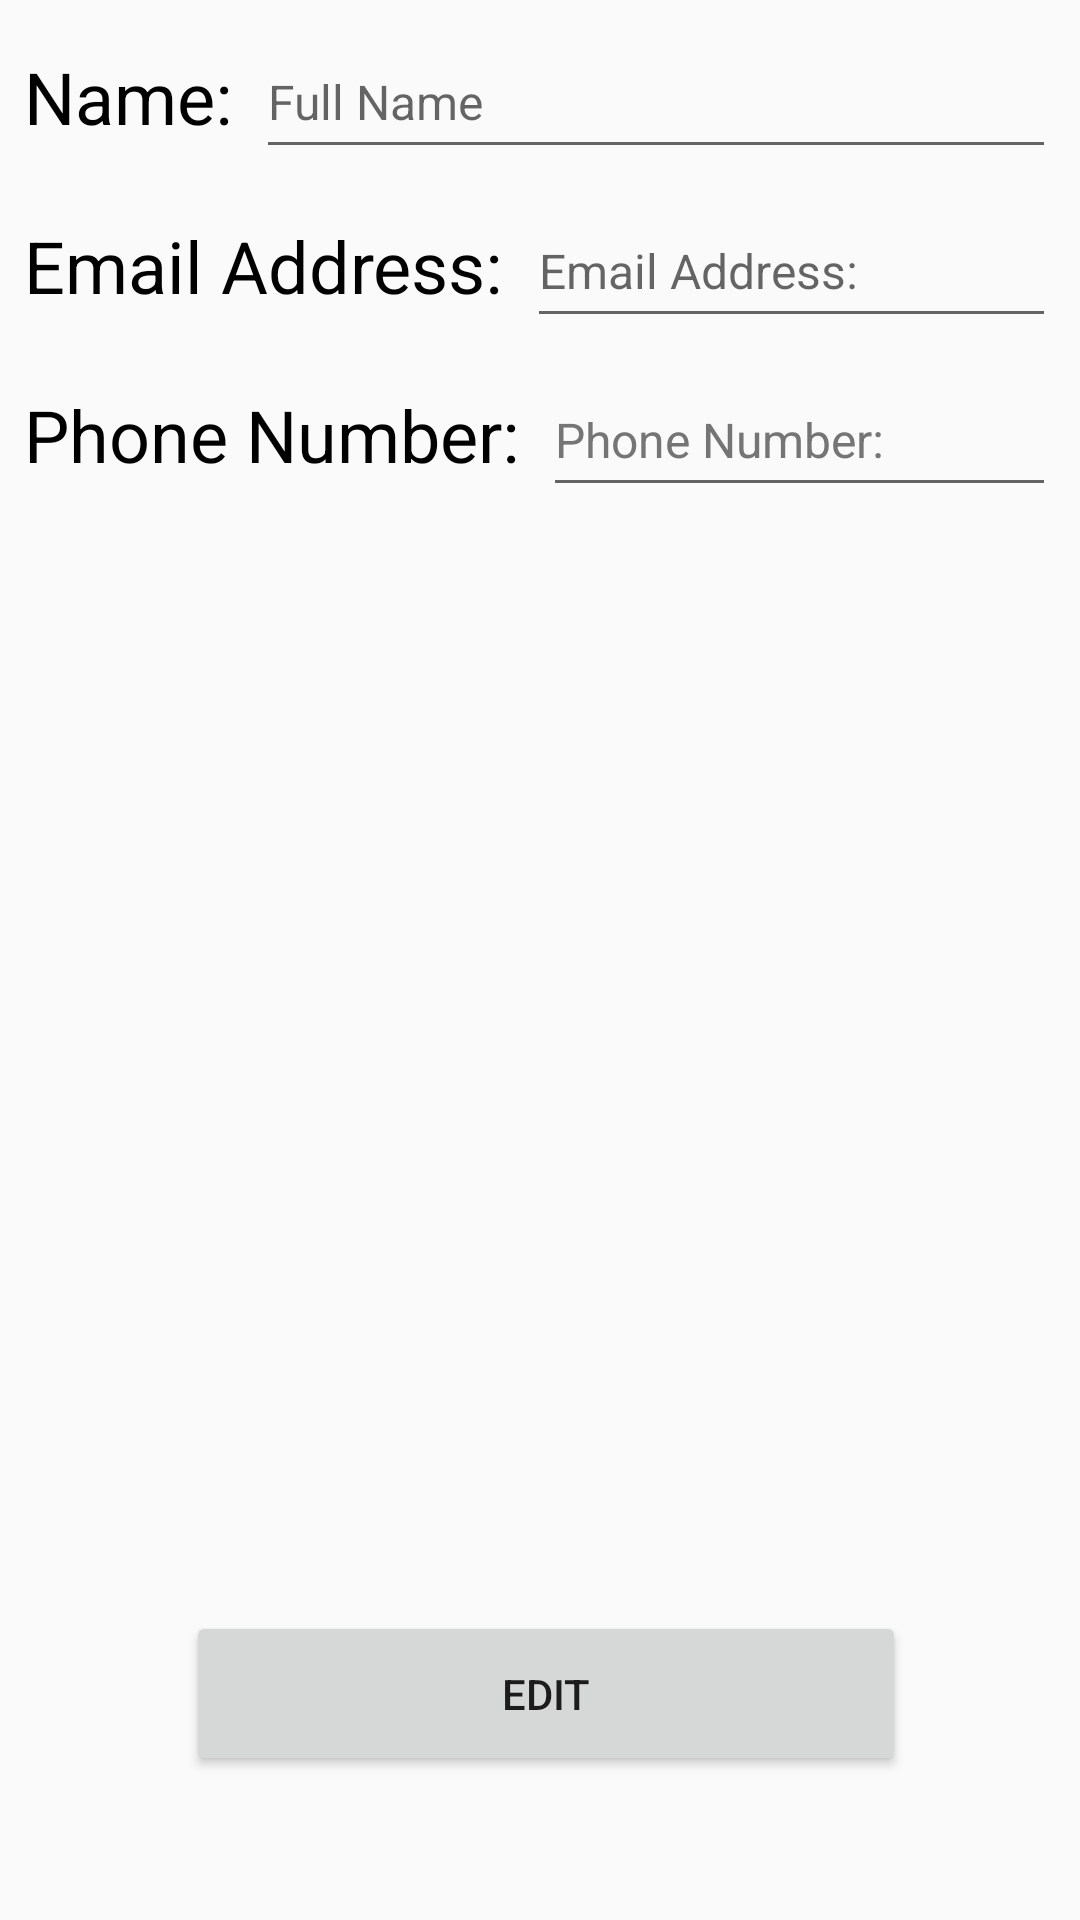

Layout XML and referenced resources for this Android screen:
<!-- AndroidManifest.xml: application theme Theme.AppCompat.Light.NoActionBar -->
<!-- res/layout/account_fragment.xml -->
<?xml version="1.0" encoding="utf-8"?>
<layout xmlns:android="http://schemas.android.com/apk/res/android">
    <data>
        <variable name="user" type="com.example.hamiltontevin_ecommerce.userDB.User"/>
    </data>

<androidx.constraintlayout.widget.ConstraintLayout
    xmlns:app="http://schemas.android.com/apk/res-auto"
    xmlns:tools="http://schemas.android.com/tools"
    android:layout_width="match_parent"
    android:layout_height="match_parent">

    <TextView
        android:id="@+id/textView2"
        android:layout_width="wrap_content"
        android:layout_height="wrap_content"
        android:layout_marginStart="8dp"
        android:layout_marginTop="16dp"
        android:text="@string/name"
        android:textColor="@color/black"
        android:textSize="24sp"
        app:layout_constraintStart_toStartOf="parent"
        app:layout_constraintTop_toTopOf="parent" />

    <TextView
        android:id="@+id/textView3"
        android:layout_width="wrap_content"
        android:layout_height="wrap_content"
        android:layout_marginTop="24dp"
        android:text="@string/email_address"
        android:textColor="@color/black"
        android:textSize="24sp"
        app:layout_constraintStart_toStartOf="@+id/textView2"
        app:layout_constraintTop_toBottomOf="@+id/textView2" />

    <TextView
        android:id="@+id/textView4"
        android:layout_width="wrap_content"
        android:layout_height="wrap_content"
        android:layout_marginTop="24dp"
        android:text="@string/phone_number"
        android:textColor="@color/black"
        android:textSize="24sp"
        app:layout_constraintStart_toStartOf="@+id/textView3"
        app:layout_constraintTop_toBottomOf="@+id/textView3" />

    <TextView
        android:id="@+id/tv_userName"
        android:layout_width="0dp"
        android:layout_height="wrap_content"
        android:layout_marginStart="8dp"
        android:layout_marginEnd="8dp"
        android:text="@{user.fullName}"
        android:textColor="@color/black"
        android:textSize="24sp"
        app:layout_constraintEnd_toEndOf="parent"
        app:layout_constraintStart_toEndOf="@+id/textView2"
        app:layout_constraintTop_toTopOf="@+id/textView2"
        tools:visibility="visible" />

    <TextView
        android:id="@+id/tv_userEAddress"
        android:layout_width="0dp"
        android:layout_height="wrap_content"
        android:layout_marginStart="8dp"
        android:text="@{user.emailAddress}"
        android:textColor="@color/black"
        android:textSize="24sp"
        app:layout_constraintEnd_toEndOf="@+id/tv_userName"
        app:layout_constraintStart_toEndOf="@+id/textView3"
        app:layout_constraintTop_toTopOf="@+id/textView3"
        tools:visibility="visible" />

    <TextView
        android:id="@+id/tv_userPNumber"
        android:layout_width="0dp"
        android:layout_height="wrap_content"
        android:layout_marginStart="8dp"
        android:text="@{user.phoneNumber}"
        android:textColor="@color/black"
        android:textSize="24sp"
        app:layout_constraintEnd_toEndOf="@+id/tv_userEAddress"
        app:layout_constraintStart_toEndOf="@+id/textView4"
        app:layout_constraintTop_toTopOf="@+id/textView4"
        tools:visibility="visible" />

    <Button
        android:id="@+id/btn_editUser"
        android:layout_width="0dp"
        android:layout_height="55dp"
        android:layout_marginStart="62dp"
        android:layout_marginEnd="58dp"
        android:layout_marginBottom="48dp"
        android:text="@string/edit"
        app:layout_constraintBottom_toBottomOf="parent"
        app:layout_constraintEnd_toEndOf="parent"
        app:layout_constraintStart_toStartOf="parent" />

    <EditText
        android:id="@+id/et_fullName"
        android:layout_width="0dp"
        android:layout_height="wrap_content"
        android:layout_marginStart="8dp"
        android:layout_marginEnd="8dp"
        android:ems="10"
        android:hint="@string/full_name"
        android:importantForAutofill="no"
        android:inputType="textPersonName"
        android:minHeight="48dp"
        android:textColor="@color/black"
        android:textSize="16sp"
        app:layout_constraintBottom_toBottomOf="@+id/textView2"
        app:layout_constraintEnd_toEndOf="parent"
        app:layout_constraintStart_toEndOf="@+id/textView2"
        app:layout_constraintTop_toTopOf="@+id/textView2"
        tools:visibility="gone" />

    <EditText
        android:id="@+id/et_eAddress"
        android:layout_width="0dp"
        android:layout_height="wrap_content"
        android:layout_marginStart="8dp"
        android:ems="10"
        android:hint="@string/email_address"
        android:importantForAutofill="no"
        android:inputType="textPersonName"
        android:minHeight="48dp"
        android:textColor="@color/black"
        android:textSize="16sp"
        app:layout_constraintBottom_toBottomOf="@+id/textView3"
        app:layout_constraintEnd_toEndOf="@+id/et_fullName"
        app:layout_constraintStart_toEndOf="@+id/textView3"
        app:layout_constraintTop_toTopOf="@+id/textView3"
        tools:ignore="SpeakableTextPresentCheck,DuplicateSpeakableTextCheck,TextContrastCheck"
        tools:visibility="gone" />

    <EditText
        android:id="@+id/et_pNumber"
        android:layout_width="0dp"
        android:layout_height="wrap_content"
        android:layout_marginStart="8dp"
        android:ems="10"
        android:hint="@string/phone_number"
        android:importantForAutofill="no"
        android:inputType="numberSigned"
        android:minHeight="48dp"
        android:textColor="@color/black"
        android:textColorHint="#757575"
        android:textSize="16sp"
        app:layout_constraintBottom_toBottomOf="@+id/textView4"
        app:layout_constraintEnd_toEndOf="@+id/et_eAddress"
        app:layout_constraintStart_toEndOf="@+id/textView4"
        app:layout_constraintTop_toTopOf="@+id/textView4"
        tools:ignore="DuplicateSpeakableTextCheck"
        tools:visibility="gone" />


</androidx.constraintlayout.widget.ConstraintLayout>
</layout>
<!-- resources referenced by this layout -->
<resources>
  <string name="edit">Edit</string>
  <string name="email_address">Email Address:</string>
  <string name="full_name">Full Name</string>
  <string name="name">Name:</string>
  <string name="phone_number">Phone Number:</string>
  <!-- not gathered from this repository: default colours our renderer supplied (Android Studio template values) -->
  <color name="black">#FF000000</color>
</resources>
